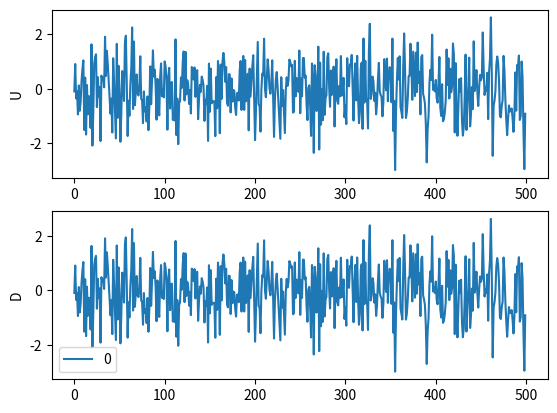

Python code for this plot:
#!/usr/bin/python
# Copyright (c) 2014-2017 Katori Lab. All Rights Reserved
# NOTE: matplot minimal example

import numpy as np
import matplotlib.pyplot as plt

def generate_white_noise(delay_s,T=500,dist="normal",ave=0,std=1):

    T=T+200
    if dist == "uniform":   u = np.random.rand(T,1)-0.5  # 区間[-0.5, 0.5]の乱数系列
    if dist == "normal":    u = np.random.normal(ave,std,T)
    
    # 時系列出力データ生成
    delay = np.arange(delay_s)  # 遅延長
    d = np.empty((T, len(delay)))
    for k in range(len(delay)):
        for t in range(T):
            d[t, k] = u[t-delay[k]]  # 遅延系列

    # 学習用情報
    T_trans = 200  # 過渡期
    train_U = u[T_trans:T].reshape(-1, 1)
    train_D = d[T_trans:T, :].reshape(-1, len(delay))
    return train_U,train_D

    
def generate_parity(T,delay,k,Nu=1,Ny=1):
    
    # 時系列入力データ
    d = np.zeros((T, Ny))
    u = np.random.randint(0,2,(T, Nu))
    #print(u)

    # 時系列出力データ
    tau = delay  # delay
    k = k # 3-bit
    for n in range(tau+k-1, T):
        tmp = u[n-tau]+u[n-tau-1]+u[n-tau-2]  # 3-bit PARITY関数
        if tmp % 2 == 0:
            d[n] = 0  # 1の数が偶数なら0
        else:
            d[n] = 1  # 1の数が奇数なら1

     # 実数に変換
    u = u.astype(np.float)
    d = d.astype(np.float)

    # 学習用情報
    train_U = u[tau+k-1:T].reshape(-1, 1)
    train_D = d[tau+k-1:T].reshape(-1, 1)

    return train_U,train_D


def generate_xor(MM,tau = 1,Nu=1,Ny=1):
    np.random.seed(0)
    #MM=MM+2
    D = np.zeros((MM, Ny))
    U = np.random.randint(0,2,(MM, Nu))
    
    for n in range(tau,MM):
        D[n] = U[n-tau]^U[n-tau-1]
        #print(D[n],U[n-1],U[n-2])


    U = U.astype(np.float)
    D = D.astype(np.float)

    # 学習用情報

    trainU = U[:MM].reshape(-1, 1)
    trainD = D[:MM].reshape(-1, 1)
    #print(trainU.T  == U[2:].T)
    return trainU,trainD

def generate_simple_sinusoidal(MM, Nu=2, Ny=2):
    D = np.zeros((MM, Ny))
    U = np.zeros((MM, Nu))
    cy = np.linspace(0, 1, Ny)
    cu = np.linspace(0, 1, Nu)
    for n in range(MM):
        t = 0.25 * n  # 0.5*n
        d = np.sin(t + cy) * 0.8
        #d = np.sin(t+cy)*np.exp(-0.1*(t-10)**2)*0.5
        u = np.sin(t*0.5 + cu) * 0.8
        D[n, :] = d
        U[n, :] = u
    return (D, U)

def generate_complex_sinusoidal(MM, Nu=2, Ny=2):
    D = np.zeros((MM, Ny))
    U = np.zeros((MM, Nu))
    cy = np.linspace(0, 1, Ny)
    cu = np.linspace(0, 1, Nu)
    for n in range(MM):
        t = 0.25 * n  # 0.5*n
        #d = np.sin(t + cy) * 0.8
        d = np.sin(0.5*t + cy) * 0.8 + np.sin(1.5*t + cy) * 0.5
        u = np.sin(t*0.5 + cu) * 0.8
        D[n, :] = d
        U[n, :] = u
    return (D, U)
def generate_coupled_lorentz(MM, Nu=2, Ny=2, K=8,tau1=1.0,tau2=1.0):
    """
    driver and response system of Lorentz system
    MM:length of data
    K:coupling strength
    """
    assert Nu == 2 and Ny == 2, "(Nu,Ny) should be (2,2)"
    x1 = 10
    y1 = 0
    z1 = 0
    x2 = 9
    y2 = 0
    z2 = 0
    dt = 0.01
    sigma = 10
    r = 28
    b = 8.0/3.0

    sampling_interval = 5
    scale = 0.05

    D = np.zeros((MM, Ny))
    U = np.zeros((MM, Nu))
    cy = np.linspace(0, 1, Ny)
    cu = np.linspace(0, 1, Nu)
    i = 0
    n = 0
    while n < MM:
        # drive system
        _x1 = x1+(-sigma*x1 + sigma*y1)*dt/tau1
        _y1 = y1+(-x1*z1 + r*x1-y1)*dt/tau1
        _z1 = z1+(x1*y1 - b*z1)*dt/tau1
        # response system
        _x2 = x2+(-sigma*x2 + sigma*y2 + K*(x1-x2))*dt/tau2
        _y2 = y2+(-x2*z2 + r*x2-y2)*dt/tau2
        _z2 = z2+(x2*y2 - b*z2)*dt/tau2
        # update
        x1 = _x1
        y1 = _y1
        z1 = _z1
        x2 = _x2
        y2 = _y2
        z2 = _z2
        if i % sampling_interval == 0:
            U[n, :] = x1*scale, y1*scale
            D[n, :] = x2*scale, y2*scale
            n += 1
        i += 1
    return (D, U)

def generate_coupled_lorentz2(MM, Nu=1, Ny=2, K=8,tau1=1.0,tau2=1.0):
    """
    driver and response system of Lorentz system
    MM:length of data
    K:coupling strength
    """
    #assert Nu == 2 and Ny == 2, "(Nu,Ny) should be (2,2)"
    x1 = 10
    y1 = 0
    z1 = 0
    x2 = 9
    y2 = 0
    z2 = 0
    dt = 0.01
    sigma = 10
    r = 28
    b = 8.0/3.0

    sampling_interval = 5
    scale = 0.05

    D = np.zeros((MM, Ny))
    U = np.zeros((MM, Nu))
    cy = np.linspace(0, 1, Ny)
    cu = np.linspace(0, 1, Nu)
    i = 0
    n = 0
    while n < MM:
        # drive system
        x1 = 7 + 5*np.cos(2*np.pi*n/4000)
        # response system
        sigma = x1
        _x2 = x2+(-sigma*x2 + sigma*y2 )*dt/tau2
        _y2 = y2+(-x2*z2 + r*x2 - y2 )*dt/tau2
        _z2 = z2+(x2*y2 - b*z2 )*dt/tau2
        # update
        x2 = _x2
        y2 = _y2
        z2 = _z2
        if i % sampling_interval == 0:
            U[n, :] = x1*scale
            D[n, :] = x2*scale, z2*scale
            n += 1
        i += 1
    return (D, U)

def generate_random_spike(MM, Nu=2):
    D = np.zeros((MM, Nu))
    U = np.zeros((MM, Nu))
    u = np.zeros(Nu)
    d = np.zeros(Nu)

    for n in range(MM):
        for i in range(Nu):
            p = np.random.uniform(0,1)
            if p<0.5:
                u[i]=1
            else:
                u[i]=0

        #print(u)
        D[n, :] = u
        U[n, :] = u
    return (D, U)

def generate_random_spike1(MM):
    u = np.zeros(MM)
    for n in range(MM):
        p = np.random.uniform(0,1)
        if p<0.5:
            u[n]=1
        else:
            u[n]=0
    return u

def generate_random_spike2(MM,delay=1):
    D = np.zeros((MM, 1))
    U = np.zeros((MM, 1))
    u = np.zeros(MM)
    d = np.zeros(MM)

    for n in range(MM):
        p = np.random.uniform(0,1)
        if p<0.5:
            u[n]=1
        else:
            u[n]=0
    d[delay:]=u[:len(u)-delay]

    print(u)
    print(d)
    U[:,0] = u
    D[:,0] = d
    return (D, U)

if __name__ == "__main__":
    #D, U = generate_simple_sinusoidal(500)
    #D, U = generate_complex_sinusoidal(500)
    #D, U = generate_coupled_lorentz2(2000,K=1,tau1=4)
    #D, U = generate_random_spike2(40)
    #U = generate_random_spike1(40)

    #D,U,d,u = generate_parity(10,1,1)
    #U,D= generate_xor(50)
    U,D = generate_white_noise(20,500)
    plt.subplot(2, 1, 1)
    plt.plot(U)
    plt.ylabel('U')

    plt.subplot(2, 1, 2)
    plt.plot(D[:,0],label = "0")
    #plt.plot(D[:,1],label="1")
    plt.ylabel('D')
    plt.legend()
    plt.show()
    
    # plt.savefig("test.png")
